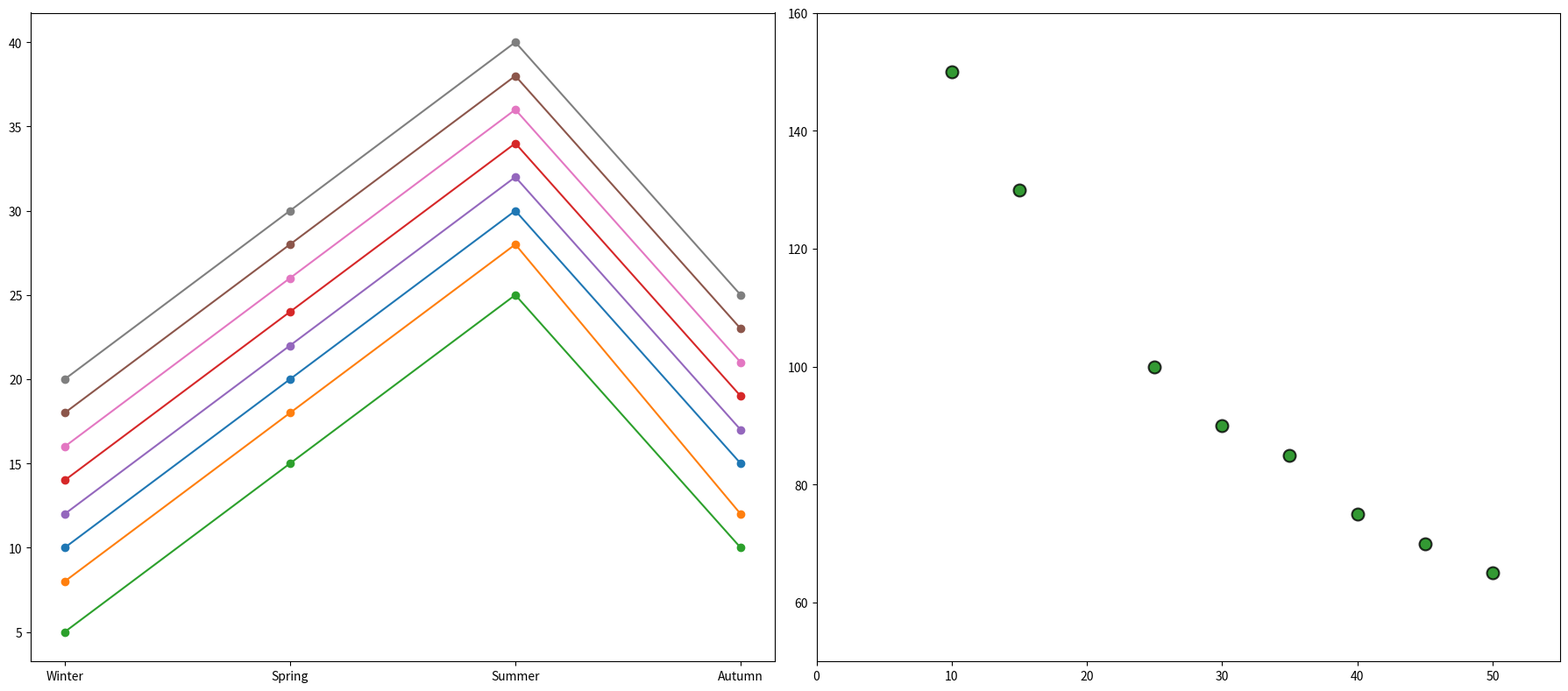

This chart was generated by the following Python code:
import matplotlib.pyplot as plt
import numpy as np

cities = ["City A", "City B", "City C", "City D", "City E", "City F", "City G", "City H"]
tree_coverage = np.array([35, 10, 50, 30, 15, 40, 45, 25])
AQI_levels = np.array([85, 150, 65, 90, 130, 75, 70, 100])

temperature_trends = {
    "City A": [10, 20, 30, 15],
    "City B": [8, 18, 28, 12],
    "City C": [5, 15, 25, 10],
    "City D": [14, 24, 34, 19],
    "City E": [12, 22, 32, 17],
    "City F": [18, 28, 38, 23],
    "City G": [16, 26, 36, 21],
    "City H": [20, 30, 40, 25]
}

fig, (ax2, ax1) = plt.subplots(1, 2, figsize=(18, 8))

for city in cities:
    temperatures = temperature_trends[city]
    quarters = ['Winter', 'Spring', 'Summer', 'Autumn']
    ax2.plot(quarters, temperatures, marker='o')

ax1.scatter(tree_coverage, AQI_levels, color='green', s=100, alpha=0.8,
            edgecolors='black', linewidth=1.5)

ax1.set_xlim(0, 55)
ax1.set_ylim(50, 160)

plt.tight_layout()

plt.show()
